Run: headless pygame with SDL's dummy video driver; simulated clock (each Clock.tick advances the game by its frame time, no real sleeping); random seed 0; keys injected as events and as key.get_pressed() state; no mouse input.
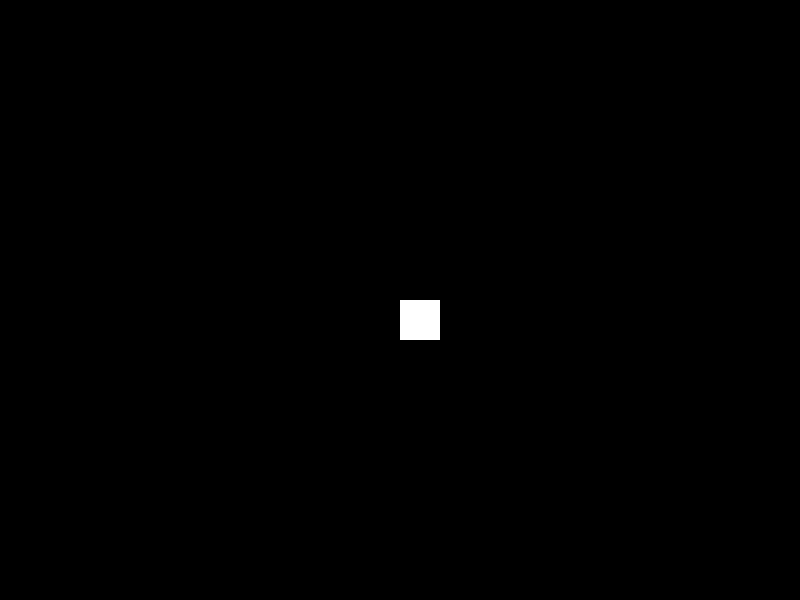
Frame 1 of 4 · flips 1–60 · no input
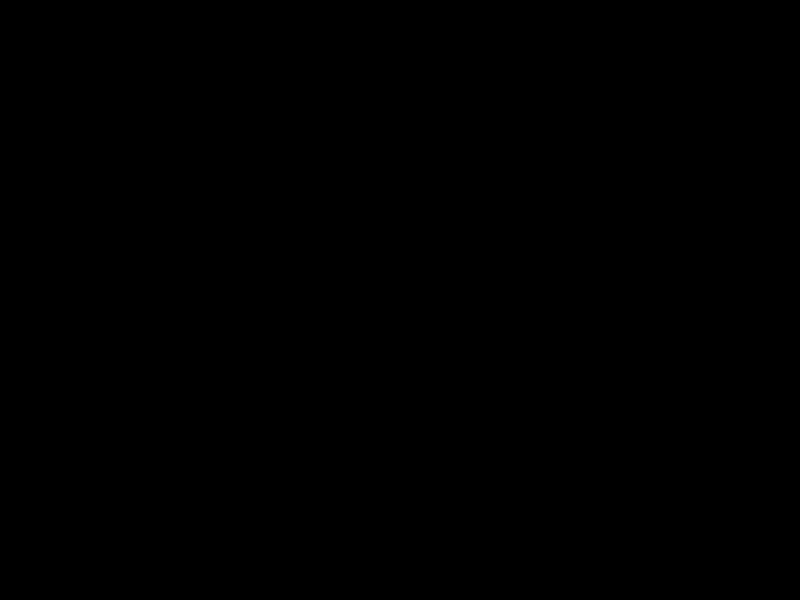
Frame 2 of 4 · flips 61–180 · tapped SPACE, RETURN · held RIGHT (→), D
Frame 3 of 4 · flips 181–300 · held DOWN (↓), S · screen unchanged from frame 2, image omitted
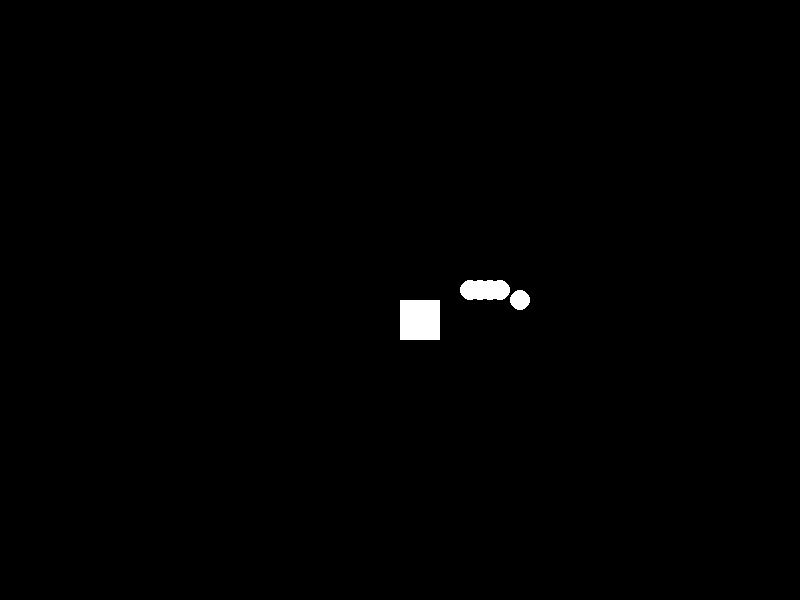
Frame 4 of 4 · flips 301–420 · held LEFT (←), A, UP (↑), W

The pygame program that drew these frames:

import pygame

pygame.init()

# Colors
BLACK = (0,0,0)
WHITE = (255,255,255)

# Screen
SCREEN_WIDTH, SCREEN_HEIGHT = 800, 600
screen = pygame.display.set_mode((SCREEN_WIDTH, SCREEN_HEIGHT))
pygame.display.set_caption("Diep.io 2.0")

# Player
PLAYER_WIDTH, PLAYER_HEIGHT = 40, 40
player = pygame.rect.Rect(SCREEN_WIDTH / 2, SCREEN_HEIGHT / 2, PLAYER_WIDTH, PLAYER_HEIGHT)

# Bullet
bullets = []

# Clock to set and track FPS
clock = pygame.time.Clock()
FPS = 60

run = True

def shooting(player, keys):
    if keys[pygame.K_UP]:
        if len(bullets) < 5:
            bullets.append({
                "position": [player.centerx, player.top],
                "original_y": player.top,
                "radius": 10,
                "direction": "up", 
                "bullet_velocity": 10,
                "bullet_range": 200})

def update_bullets():
    for bullet in bullets:
        if bullet["direction"] == "up":
            # Calculate the new position
            new_y = bullet["position"][1] - bullet["bullet_velocity"]

            if abs(new_y - bullet["original_y"]) > bullet["bullet_range"]:
                bullets.remove(bullet)
            else:
                bullet["position"][1] = new_y

def draw_bullets():
    for bullet in bullets:
        pygame.draw.circle(screen, WHITE, bullet["position"], bullet["radius"])

def main():
    global run

    while run:
        for event in pygame.event.get():
            if event.type == pygame.QUIT:
                run = False
                
        keys = pygame.key.get_pressed()

        if keys[pygame.K_a]:
            player.x -= 10
        if keys[pygame.K_d]:
            player.x += 10 
        if keys[pygame.K_w]:
            player.y -= 10
        if keys[pygame.K_s]:
            player.y += 10   

        screen.fill(BLACK)     

        pygame.draw.rect(screen, WHITE, player)
        shooting(player, keys)
        update_bullets()
        draw_bullets()

        pygame.display.flip()

        clock.tick(FPS)

    pygame.quit()


if __name__ == "__main__":
    main()
